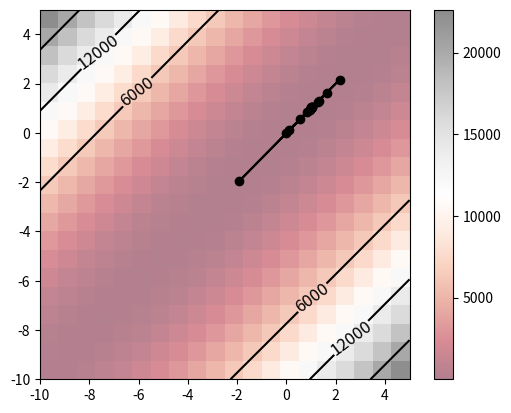

Reproduce this figure in Python.
import numpy as np
import inspect

from sympy import *
from datetime import datetime
import matplotlib.pyplot as plt

N = 1000
eps = 1e-5


def plot_graph(coords, f):
    x_min = -10
    y_min = -10
    x_max = 5
    y_max = 5
    delta = 20

    x = np.linspace(x_min, x_max, delta)
    y = np.linspace(y_min, y_max, delta)
    X, Y = np.meshgrid(x, y)
    Z = f(X, Y)
    contours = plt.contour(X, Y, Z, 3, colors='black')
    plt.clabel(contours, inline=True, fontsize=12)
    plt.imshow(Z, extent=[x_min, x_max, y_min, y_max], origin='lower', cmap='RdGy', alpha=0.5)
    plt.colorbar()

    cx, cy = zip(*coords)
    plt.plot(cx, cy, color='black', marker='o')
    plt.show()


def calc_df(func, params):
    arg_symbols = symbols(inspect.getfullargspec(func).args)
    sym_func = func(*arg_symbols)
    dfs = [lambdify(arg_symbols, sym_func.diff(a)) for a in arg_symbols]
    res = []
    for df in dfs:
        res.append(df(*params))
    return res


def next_interval(fdict, f, a: float, b: float, x1: float, x2: float):
    if x1 not in fdict:
        v1 = f(x1)
        fdict[x1] = v1
    else:
        v1 = fdict[x1]
    if x2 not in fdict:
        v2 = f(x2)
        fdict[x2] = v2
    else:
        v2 = fdict[x2]

    if v1 < v2:
        return fdict, a, x2
    elif v1 > v2:
        return fdict, x1, b
    else:
        return fdict, x1, x2


def b_search(f, a, b, eps=1e-3):
    fdict = {}
    step = 0
    delta = eps / 4

    while abs(a - b) > eps:
        x1 = ((a + b) / 2) - delta
        x2 = ((a + b) / 2) + delta
        fdict, a, b = next_interval(fdict, f, a, b, x1, x2)
        step += 1

    return (a + b) / 2, step, len(fdict)


f1 = lambda x, y: 100 * (y - x) ** 2 + (1 - x) ** 2
f2 = lambda x, y: 100 * (y - x ** 2) ** 2 + (1 - x) ** 2


def conjugate_vecs_method(f, x):
    step = 0
    xs = [x]
    start_time = datetime.now()

    x_prev = x
    w_prev = np.array(-1) * calc_df(f, x)
    p_prev = w_prev
    step += 1

    while abs(np.linalg.norm(w_prev)) > eps and step < N:
        wk = np.array(-1) * calc_df(f, x_prev)
        gamma = (np.linalg.norm(wk) ** 2) / (np.linalg.norm(w_prev) ** 2)
        pk = wk + gamma * p_prev

        psi = lambda chi: f(*(x_prev + chi * p_prev))
        hk, _, _ = b_search(psi, 0, 1, eps)

        xk = x_prev + hk * pk

        x_prev = xk
        w_prev = wk
        p_prev = pk

        step += 1
        xs.append(list(x_prev))

    new_step = 0
    new_xs = []
    if step == N:
        x, new_step, time, new_xs = conjugate_vecs_method(f, xk)

    end_time = datetime.now()
    time = (start_time - end_time).seconds

    return x_prev, step + new_step, time, xs + new_xs


if __name__ == '__main__':
    res, steps, time, coords = conjugate_vecs_method(f1, [0., 0.])
    print('Result:', res)
    print('Iterations number: ', steps)
    print('Duration: ', time)
    plot_graph(coords[0::100], f1)
